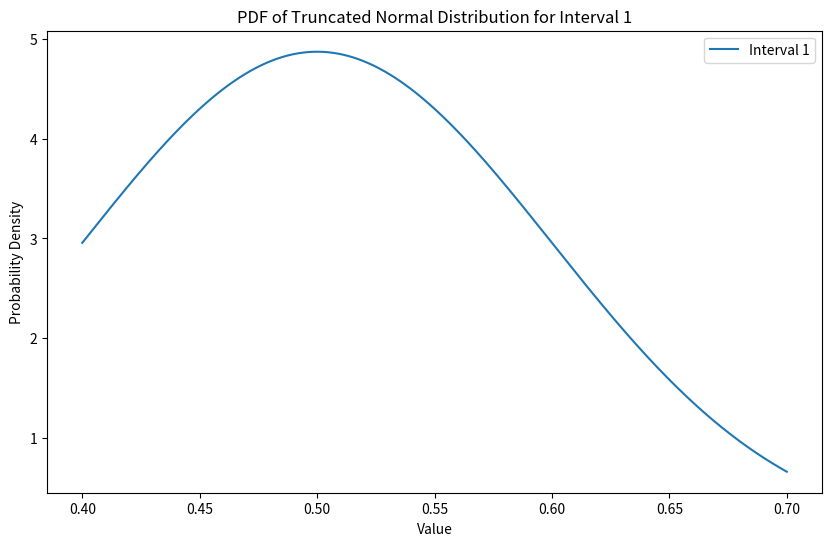
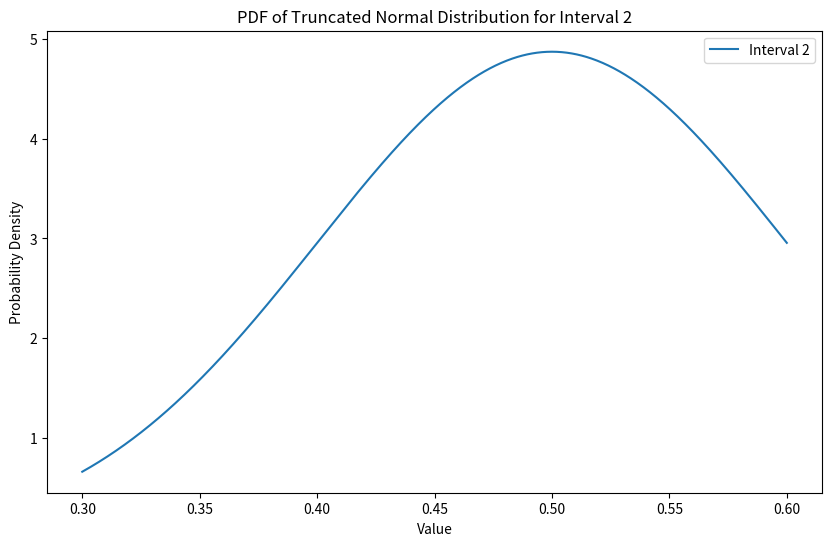
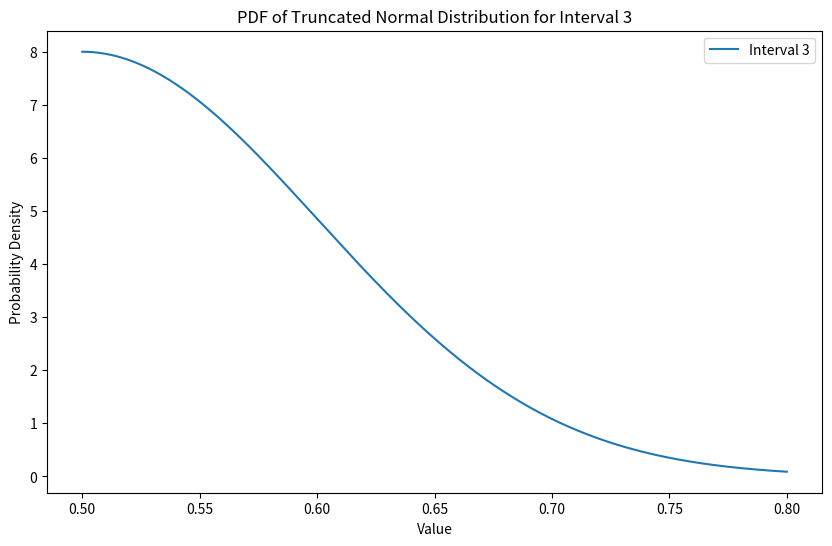
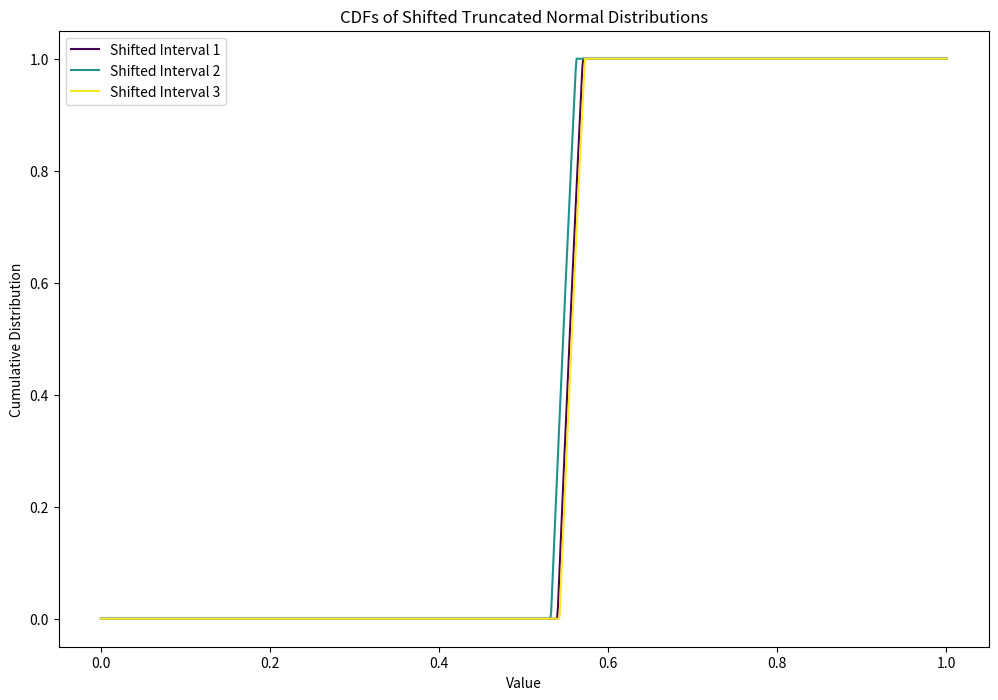

Write Python code to recreate these figures, in order.
import itertools
import numpy as np
import scipy.integrate as integrate
from scipy.stats import truncnorm

def sample_truncated_normal(l_i, h_i, n, mean, std):
    # Create the truncated normal distribution
    dist = truncnorm((l_i - mean) / std, (h_i - mean) / std, loc=mean, scale=std)
    
    # Sample n many samples from the truncated normal distribution
    samples = dist.rvs(size=n)
    
    return samples

# Vectorized version
# P(P_i + r_i < P_n) = (1/n)^(1/(n-1)
def calculate_product_d_vectorized(l_i, h_i, r_i, l_n, h_n, mu, sigma):
    tnormI = truncnorm((l_i - mu) / sigma, (h_i - mu) / sigma, loc=mu, scale=sigma)    
    tnormN = truncnorm((l_n - mu) / sigma, (h_n - mu) / sigma, loc=mu, scale=sigma)     

    y_values = np.linspace(l_n, h_n, 1000)  # Adjust the number of points for accuracy/speed trade-off
    tnormN_pdf = tnormN.pdf(y_values)     
    cdf_values = tnormI.cdf(y_values - r_i)
    min_max_values = np.minimum(np.maximum(cdf_values, 0), 1)
    integrand_values = min_max_values * tnormN_pdf
    integral = np.trapz(integrand_values, y_values)  # Use trapezoidal rule for integration
    
    return integral

def find_r_i(l_i, h_i, l_n, h_n, mu, sigma, n):
    lower_bound = l_n - h_i
    upper_bound = h_n - l_i
    r_i = None
    min_diff = float('inf')
    min_r_i = None
    precision = 100
    for r in range(precision):
        r_i = lower_bound + (upper_bound - lower_bound) * r / precision
        diff = abs(calculate_product_d_vectorized(l_i, h_i, r_i, l_n, h_n, mu, sigma) - (1/n)**(1/(n-1)))
        if diff < min_diff:
            min_diff = diff
            min_r_i = r_i
    return min_r_i, min_diff

# Binary search to find r_i such that G(r_i) = 1/n
# tolerance = 1e-3
mu = 0.5
sigma = 0.1
low = [0.4, 0.3, 0.5]
high = [0.7, 0.6, 0.8]
# low = [0.3, 0.8, 0.999]
# high = [0.4, 0.9, 1]
n=len(low)

# fix some low[i] and high[i] and find all r_j j!=i
i=0
l_n = low[i]
h_n = high[i]
r_values = [0]*n
for j in range(n):
    if j != i:
        l_i = low[j]
        h_i = high[j]        
        min_r_i, min_diff = find_r_i(l_i, h_i, l_n, h_n, mu, sigma, n)
        print(f"best value of r_i: {min_r_i}")
        print(f"best diff: {min_diff}")
        r_values[j] = min_r_i
print(r_values)


def monte_carlo_find():
    num_samples = 100000
    low = [0.4, 0.3]
    high = [0.7, 0.6]
    n = len(low)
    l_n = 0.3
    h_n = 0.8
    r_ranges = []
    for i in range(n):
        lower_bound = l_n - h_i
        upper_bound = h_n - l_i
        # lin space from lower bound to upper bound
        r_ranges.append(np.linspace(lower_bound, upper_bound, 1000))
    # all permutations of r_ranges
    r_values = np.array(list(itertools.product(*r_ranges)))
    # find best r_values
    min_err = float('inf')
    best_r_values = None
    for r_values in r_values:
        samples = np.array([sample_truncated_normal(low[j], high[j], num_samples, mu, sigma) for j in range(n)])
        max_indexes = np.argmax(samples + np.array(r_values)[:, None], axis=0)
        max_counts = np.bincount(max_indexes, minlength=n)
        max_probabilities = max_counts / num_samples
        err = err(max_probabilities)
        if err < min_err:
            min_err = err
            best_r_values = r_values
    return best_r_values

###### TESTING ########

def err(probabilities):
    # list of 1/n values 
    correct = np.full(len(probabilities), 1/len(probabilities))
    # l2 norm of the difference between the correct values and the observed values
    return np.linalg.norm(correct - probabilities)

num_samples = 100000
# Initialize counts
max_indexes = np.zeros(n)
baseline_max_indexes = np.zeros(n)

# Sample all at once
samples = np.array([sample_truncated_normal(low[j], high[j], num_samples, mu, sigma) for j in range(n)])
print(samples.shape)

# calculate how many times is 

# Fraction of time each i (n) is bigger than j + r_values[j] ~~ should be (1/n)^(1/(n-1))
proportion = np.mean(samples + np.array(r_values)[:, None] < samples[i], axis=1)
print("Proportion: i > j + r_j")
print(proportion)

# Calculate max values for baseline and optimized
baseline_max_values = np.max(samples, axis=0)
max_values = np.max(samples + np.array(r_values)[:, None], axis=0)

# Determine max indexes
baseline_max_indexes = np.argmax(samples, axis=0)
max_indexes = np.argmax(samples + np.array(r_values)[:, None], axis=0)
print(max_indexes.shape)
print(max_indexes[:10])

# Count occurrences
baseline_counts = np.bincount(baseline_max_indexes, minlength=n)
max_counts = np.bincount(max_indexes, minlength=n)
print(max_counts)

# Normalize counts to probabilities
baseline_probabilities = baseline_counts / num_samples
max_probabilities = max_counts / num_samples

print("Baseline")
print(err(baseline_probabilities))
print(baseline_probabilities)

print("Optimized")
print(err(max_probabilities))
print(max_probabilities)


# plot the pdf of the truncated normal distribution for each interval in separate plots
import matplotlib.pyplot as plt
for i in range(n):
    plt.figure(figsize=(10, 6))
    x = np.linspace(low[i], high[i], 1000)
    dist = truncnorm((low[i] - mu) / sigma, (high[i] - mu) / sigma, loc=mu, scale=sigma)
    plt.plot(x, dist.pdf(x), label=f'Interval {i+1}')
    plt.xlabel('Value')
    plt.ylabel('Probability Density')
    plt.title(f'PDF of Truncated Normal Distribution for Interval {i+1}')
    plt.legend()
    plt.show()

# plot the cdfs of the shifted truncated normal distributions over each other
plt.figure(figsize=(12, 8))
colors = plt.cm.viridis(np.linspace(0, 1, n))
for i in range(n):
    # Adjust the range of x to cover the shifted distribution adequately
    x_min = 0  # Extend the range to cover more of the tail
    x_max = 1
    x = np.linspace(x_min, x_max, 1000)
    shifted_dist = truncnorm(low[i]+ r_values[i], high[i]+ r_values[i], loc=mu, scale=sigma)
    plt.plot(x, shifted_dist.cdf(x), color=colors[i], label=f'Shifted Interval {i+1}')
plt.xlabel('Value')
plt.ylabel('Cumulative Distribution')
plt.title('CDFs of Shifted Truncated Normal Distributions')
plt.legend()
plt.show()
